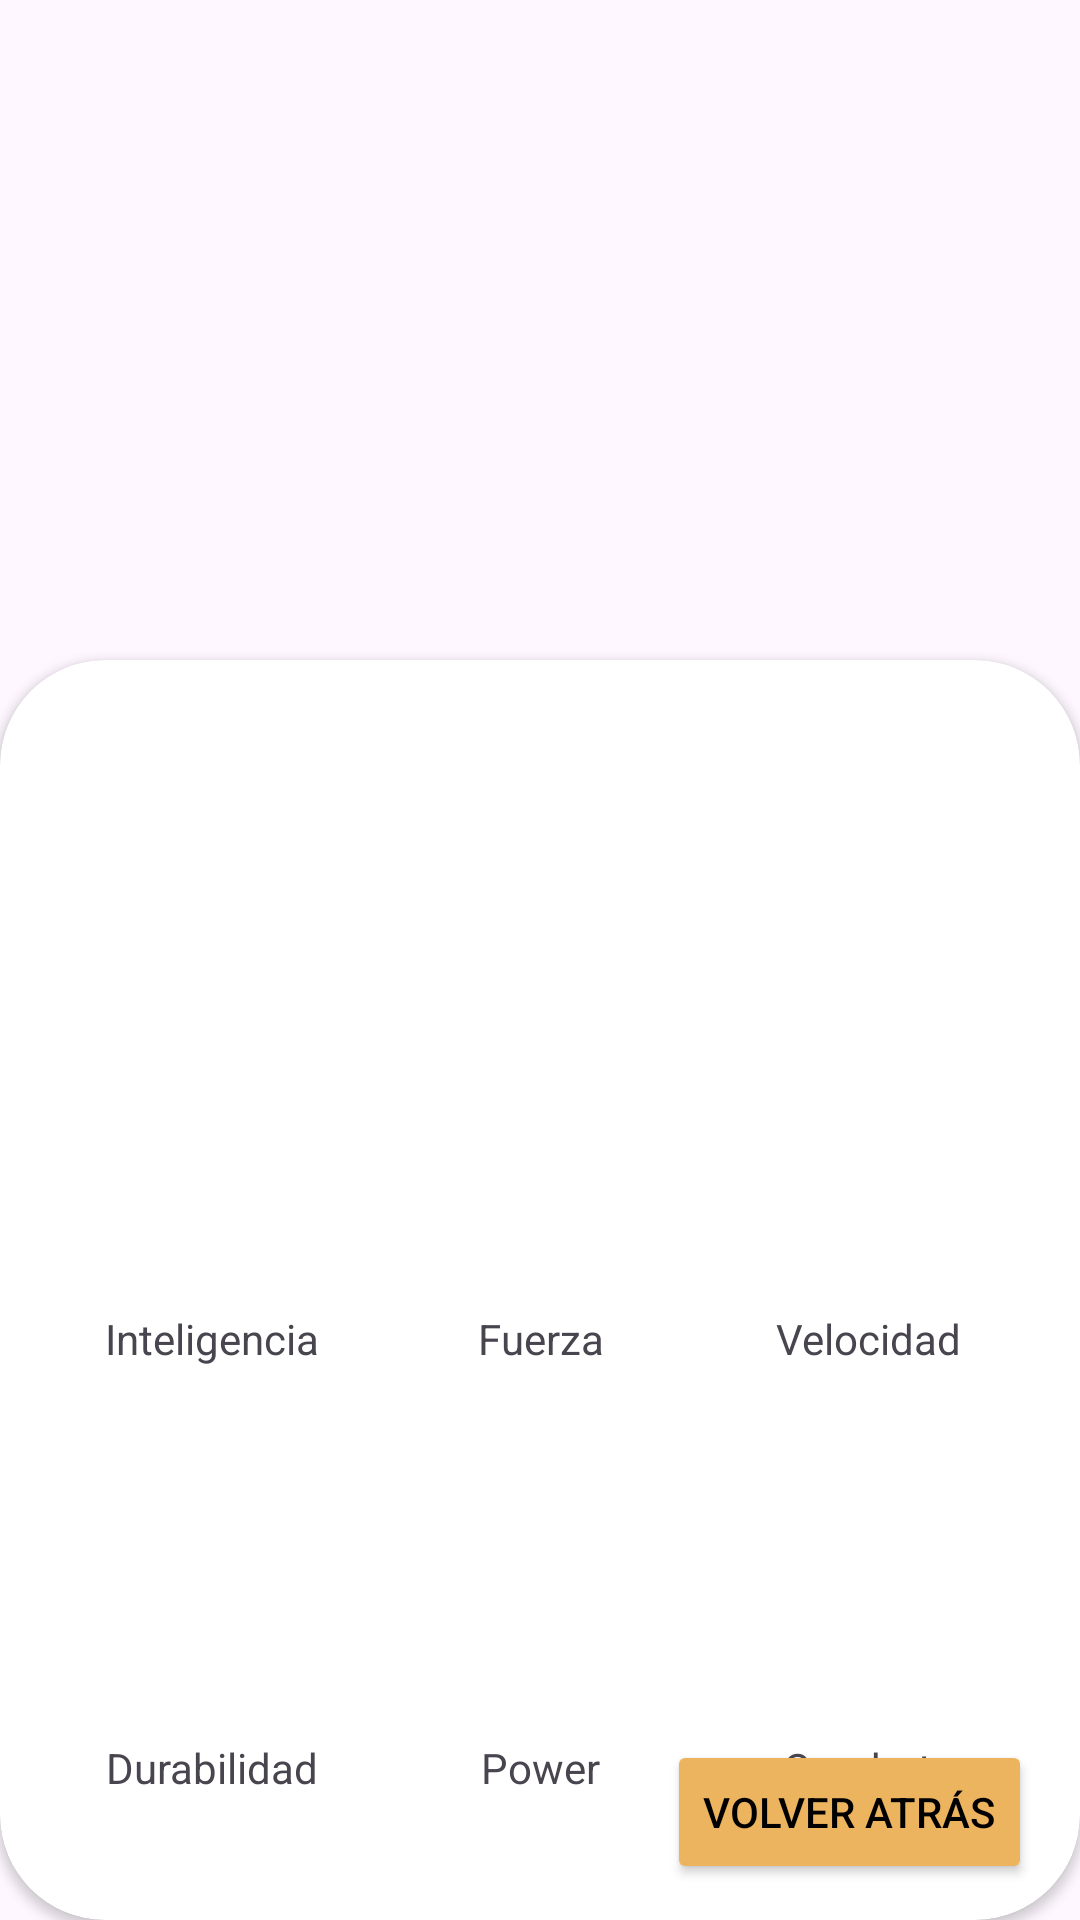

The Android layout XML behind this screen, and the referenced resources:
<!-- AndroidManifest.xml: application theme Theme.Buscador_SuperHero_API -->
<!-- res/layout/activity_detail_super_hero.xml -->
<?xml version="1.0" encoding="utf-8"?>
<androidx.constraintlayout.widget.ConstraintLayout xmlns:android="http://schemas.android.com/apk/res/android"
    xmlns:app="http://schemas.android.com/apk/res-auto"
    xmlns:tools="http://schemas.android.com/tools"
    android:layout_width="match_parent"
    android:layout_height="match_parent"
    tools:context=".DetailSuperHeroActivity">

    <ImageView
        android:id="@+id/imgSuperheroDetail"
        android:layout_width="match_parent"
        android:layout_height="250dp"
        android:scaleType="centerCrop"
        app:layout_constraintEnd_toEndOf="parent"
        app:layout_constraintStart_toStartOf="parent"
        app:layout_constraintTop_toTopOf="parent" />

    <androidx.cardview.widget.CardView
        android:layout_width="0dp"
        android:layout_height="0dp"
        android:layout_marginTop="220dp"
        android:elevation="12dp"
        app:cardCornerRadius="35dp"
        app:layout_constraintBottom_toBottomOf="parent"
        app:layout_constraintEnd_toEndOf="parent"
        app:layout_constraintStart_toStartOf="parent"
        app:layout_constraintTop_toTopOf="parent">

        <androidx.constraintlayout.widget.ConstraintLayout
            android:layout_width="match_parent"
            android:layout_height="match_parent">

        <LinearLayout
            android:layout_width="match_parent"
            android:layout_height="match_parent"
            android:orientation="vertical">

            <TextView
                android:id="@+id/tvSuperHeroName"
                android:layout_width="match_parent"
                android:layout_height="wrap_content"
                android:gravity="center_horizontal"
                android:textSize="28dp"
                android:textStyle="bold"
                tools:text="Pablo"/>

            <TextView
                android:id="@+id/tvSuperHeroFullName"
                android:layout_width="match_parent"
                android:layout_height="wrap_content"
                android:gravity="center_horizontal"
                android:textSize="20dp"
                android:textStyle="italic"
                tools:text="Full Name"/>

            <TextView
                android:id="@+id/tvSuperHeroPublisher"
                android:layout_width="match_parent"
                android:layout_height="wrap_content"
                android:layout_marginHorizontal="8dp"
                android:gravity="center_horizontal"
                android:textSize="12dp"
                tools:text="Full Name"/>

            <LinearLayout
                android:id="@+id/llGraficos"
                android:layout_width="wrap_content"
                android:layout_height="wrap_content"
                android:orientation="vertical"
                android:layout_marginHorizontal="16dp"
                android:layout_marginTop="32dp">

                <LinearLayout
                    android:layout_width="match_parent"
                    android:layout_height="100dp"
                    android:gravity="bottom"
                    android:orientation="horizontal">

                    <View
                        android:id="@+id/viewIntelligence"
                        android:layout_width="0dp"
                        android:layout_height="0dp"
                        android:layout_marginHorizontal="4dp"
                        android:layout_weight="1"
                        android:background="@color/superhero_stat_intelligence"/>

                    <View
                        android:id="@+id/viewStrength"
                        android:layout_width="0dp"
                        android:layout_height="0dp"
                        android:layout_marginHorizontal="4dp"
                        android:layout_weight="1"
                        android:background="@color/superhero_stat_strength"/>

                    <View
                        android:id="@+id/viewSpeed"
                        android:layout_width="0dp"
                        android:layout_height="0dp"
                        android:layout_marginHorizontal="4dp"
                        android:layout_weight="1"
                        android:background="@color/superhero_stat_speed"/>
                </LinearLayout>

                <LinearLayout
                    android:layout_width="match_parent"
                    android:layout_height="wrap_content"
                    android:gravity="bottom"
                    android:orientation="horizontal"
                    android:layout_marginTop="4dp">

                    <TextView
                        android:layout_width="0dp"
                        android:layout_height="wrap_content"
                        android:layout_marginHorizontal="4dp"
                        android:layout_weight="1"
                        android:gravity="center"
                        android:maxLines="1"
                        android:text="Inteligencia"/>

                    <TextView
                        android:layout_width="0dp"
                        android:layout_height="wrap_content"
                        android:layout_marginHorizontal="4dp"
                        android:layout_weight="1"
                        android:gravity="center"
                        android:maxLines="1"
                        android:text="Fuerza"/>

                    <TextView
                        android:layout_width="0dp"
                        android:layout_height="wrap_content"
                        android:layout_marginHorizontal="4dp"
                        android:layout_weight="1"
                        android:gravity="center"
                        android:maxLines="1"
                        android:text="Velocidad"/>
                </LinearLayout>

                <LinearLayout
                    android:layout_width="match_parent"
                    android:layout_height="100dp"
                    android:layout_marginTop="20dp"
                    android:gravity="bottom"
                    android:orientation="horizontal">

                    <View
                        android:id="@+id/viewDurability"
                        android:layout_width="0dp"
                        android:layout_height="0dp"
                        android:layout_marginHorizontal="4dp"
                        android:layout_weight="1"
                        android:background="@color/superhero_stat_durability" />

                    <View
                        android:id="@+id/viewPower"
                        android:layout_width="0dp"
                        android:layout_height="0dp"
                        android:layout_marginHorizontal="4dp"
                        android:layout_weight="1"
                        android:background="@color/superhero_stat_power" />

                    <View
                        android:id="@+id/viewCombat"
                        android:layout_width="0dp"
                        android:layout_height="0dp"
                        android:layout_marginHorizontal="4dp"
                        android:layout_weight="1"
                        android:background="@color/superhero_stat_combat" />
                </LinearLayout>

                <LinearLayout
                    android:layout_width="match_parent"
                    android:layout_height="wrap_content"
                    android:layout_marginTop="4dp"
                    android:gravity="bottom"
                    android:orientation="horizontal">

                    <TextView
                        android:layout_width="0dp"
                        android:layout_height="wrap_content"
                        android:layout_marginHorizontal="4dp"
                        android:layout_weight="1"
                        android:gravity="center"
                        android:maxLines="1"
                        android:text="Durabilidad"/>

                    <TextView
                        android:layout_width="0dp"
                        android:layout_height="wrap_content"
                        android:layout_marginHorizontal="4dp"
                        android:layout_weight="1"
                        android:gravity="center"
                        android:maxLines="1"
                        android:text="Power"/>

                    <TextView
                        android:layout_width="0dp"
                        android:layout_height="wrap_content"
                        android:layout_marginHorizontal="4dp"
                        android:layout_weight="1"
                        android:gravity="center"
                        android:maxLines="1"
                        android:text="Combate"/>
                </LinearLayout>
            </LinearLayout>
        </LinearLayout>
        <Button
            android:id="@+id/btnReturn"
            android:layout_width="wrap_content"
            android:layout_height="wrap_content"
            android:layout_marginBottom="12dp"
            android:textColor="@color/black"
            android:text="@string/return_activity"
            android:backgroundTint="@color/btn_return"
            app:layout_constraintBottom_toBottomOf="parent"
            app:layout_constraintEnd_toEndOf="parent"
            app:layout_constraintTop_toBottomOf="@id/llGraficos"
            android:layout_marginRight="16dp"
            tools:ignore="NotSibling" />
        </androidx.constraintlayout.widget.ConstraintLayout>
    </androidx.cardview.widget.CardView>
</androidx.constraintlayout.widget.ConstraintLayout>
<!-- resources referenced by this layout -->
<resources>
  <color name="black">#FF000000</color>
  <color name="btn_return">#EDB45F</color>
  <color name="superhero_stat_combat">#FF9800</color>
  <color name="superhero_stat_durability">#000000</color>
  <color name="superhero_stat_intelligence">#17DF32</color>
  <color name="superhero_stat_power">#F1D909</color>
  <color name="superhero_stat_speed">#0939E8</color>
  <color name="superhero_stat_strength">#F10606</color>
  <string name="return_activity">Volver Atrás</string>
  <style name="Theme.Buscador_SuperHero_API" parent="Base.Theme.Buscador_SuperHero_API" />
  <style name="Base.Theme.Buscador_SuperHero_API" parent="Theme.Material3.DayNight.NoActionBar">
          
          
      </style>
</resources>
